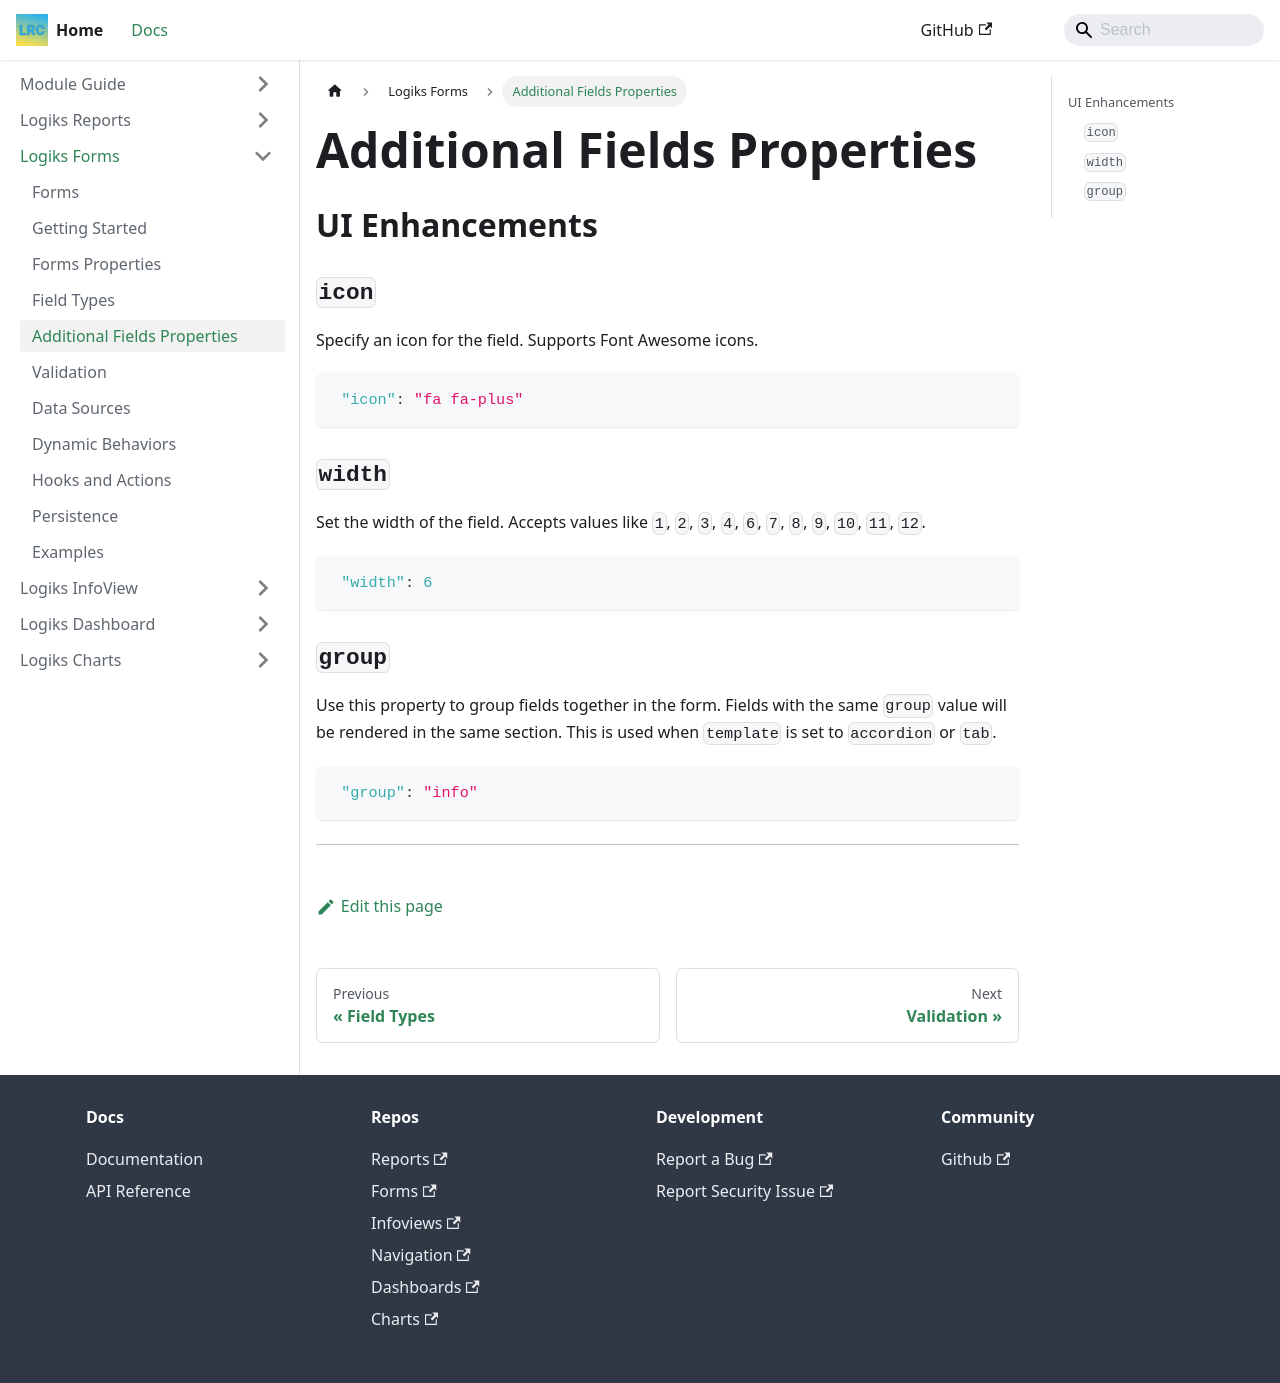

repository: OpenLogiks/Logiks2-Documents · page: logiks-forms/additional-fields-properties/index.html · generator: docusaurus

---
id: additional-fields-properties
title: Additional Fields Properties
---

# Additional Fields Properties

## UI Enhancements

### `icon`

Specify an icon for the field. Supports Font Awesome icons.

```json
 "icon": "fa fa-plus"
```

### `width`

Set the width of the field. Accepts values like `1`, `2`, `3`, `4`, `6`, `7`, `8`, `9`, `10`, `11`, `12`.

```json
 "width": 6
```

### `group`

Use this property to group fields together in the form. Fields with the same `group` value will be rendered in the same section.
This is used when `template` is set to `accordion` or `tab`.

```json
 "group": "info"
```

---
